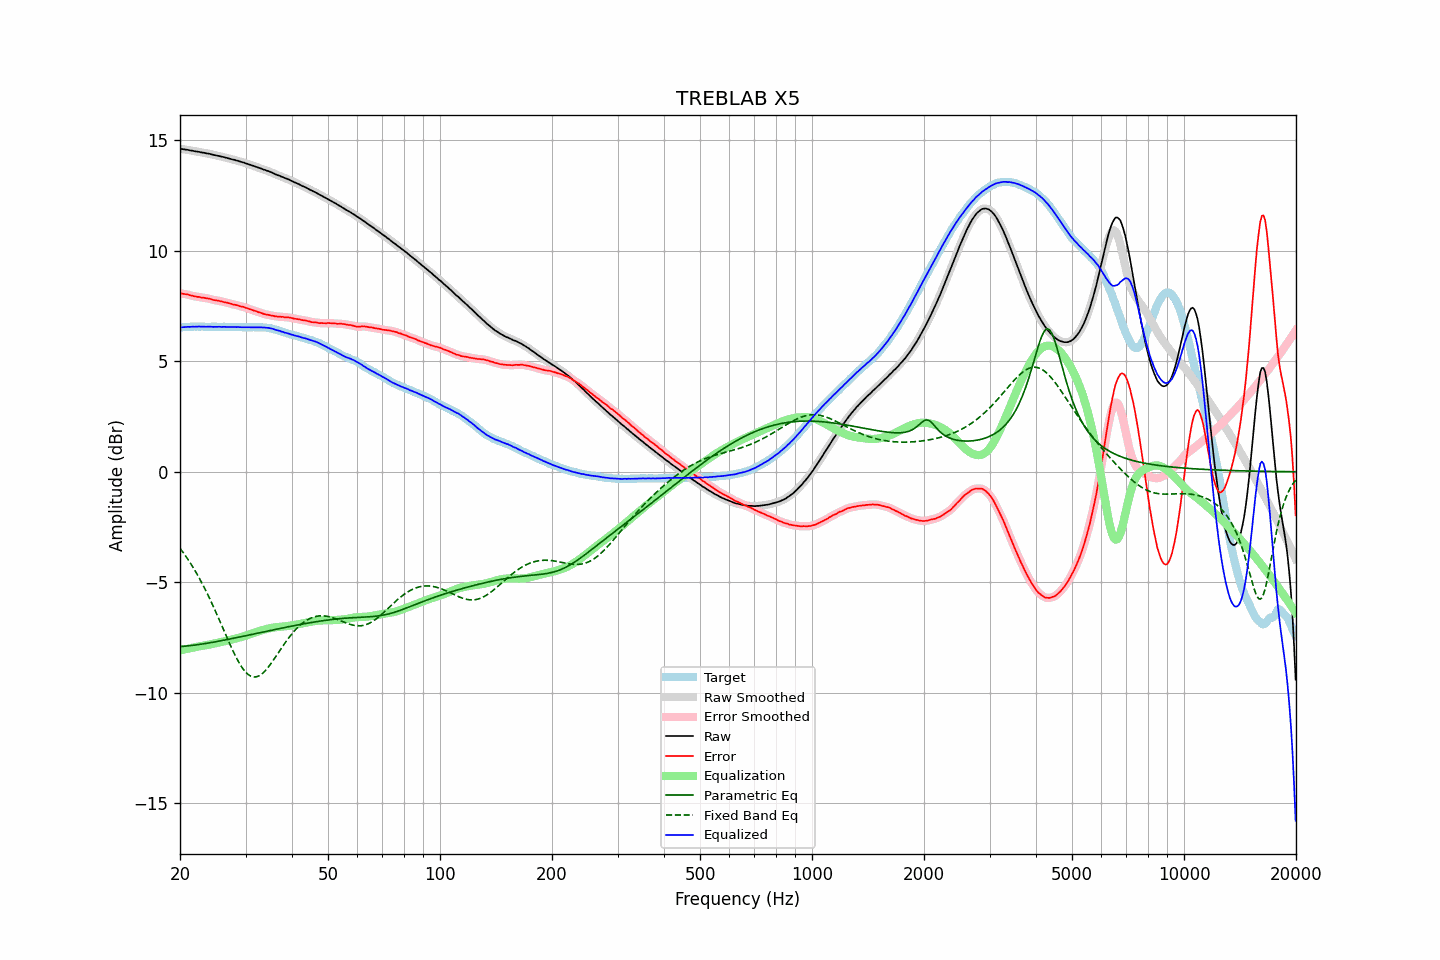

The file beside this chart, header and first rows:
frequency, raw, error, smoothed, error_smoothed, equalization, parametric_eq, fixed_band_eq, equalized_raw, equalized_smoothed, target
20.00, 14.61, 8.08, 14.61, 8.08, -8.08, -7.91, -3.46, 6.53, 6.53, 6.54
20.20, 14.60, 8.07, 14.61, 8.07, -8.07, -7.91, -3.56, 6.54, 6.54, 6.54
20.40, 14.59, 8.05, 14.60, 8.05, -8.05, -7.90, -3.66, 6.54, 6.54, 6.55
20.61, 14.58, 8.04, 14.59, 8.04, -8.04, -7.89, -3.76, 6.55, 6.55, 6.55
20.81, 14.57, 8.03, 14.57, 8.03, -8.02, -7.89, -3.86, 6.55, 6.55, 6.55
21.02, 14.56, 8.02, 14.56, 8.01, -8.01, -7.88, -3.97, 6.56, 6.55, 6.54
21.23, 14.54, 7.99, 14.55, 8.00, -7.99, -7.87, -4.08, 6.55, 6.56, 6.55
21.44, 14.53, 7.97, 14.53, 7.97, -7.98, -7.86, -4.20, 6.56, 6.56, 6.56
21.66, 14.52, 7.96, 14.52, 7.95, -7.96, -7.85, -4.31, 6.56, 6.56, 6.56
21.87, 14.50, 7.93, 14.51, 7.94, -7.94, -7.85, -4.43, 6.56, 6.56, 6.57
22.09, 14.49, 7.93, 14.50, 7.93, -7.93, -7.84, -4.56, 6.57, 6.57, 6.56
22.31, 14.48, 7.91, 14.48, 7.92, -7.91, -7.83, -4.68, 6.57, 6.57, 6.57
22.54, 14.47, 7.91, 14.47, 7.90, -7.90, -7.82, -4.82, 6.57, 6.57, 6.56
22.76, 14.45, 7.88, 14.46, 7.89, -7.89, -7.80, -4.95, 6.56, 6.57, 6.57
22.99, 14.44, 7.87, 14.44, 7.88, -7.88, -7.79, -5.09, 6.56, 6.56, 6.57
23.22, 14.43, 7.87, 14.43, 7.87, -7.87, -7.78, -5.23, 6.57, 6.56, 6.56
23.45, 14.41, 7.85, 14.42, 7.86, -7.86, -7.77, -5.37, 6.56, 6.56, 6.56
23.69, 14.40, 7.85, 14.41, 7.85, -7.84, -7.76, -5.52, 6.56, 6.56, 6.56
23.92, 14.39, 7.84, 14.39, 7.83, -7.83, -7.75, -5.67, 6.57, 6.56, 6.56
24.16, 14.37, 7.82, 14.37, 7.81, -7.81, -7.73, -5.82, 6.56, 6.56, 6.56
24.40, 14.35, 7.79, 14.36, 7.79, -7.80, -7.72, -5.98, 6.56, 6.56, 6.57
24.65, 14.33, 7.77, 14.34, 7.77, -7.78, -7.71, -6.14, 6.55, 6.56, 6.57
24.89, 14.32, 7.76, 14.32, 7.76, -7.76, -7.70, -6.30, 6.56, 6.56, 6.57
25.14, 14.30, 7.75, 14.31, 7.75, -7.75, -7.68, -6.46, 6.56, 6.56, 6.55
25.39, 14.29, 7.74, 14.29, 7.74, -7.73, -7.67, -6.63, 6.56, 6.56, 6.55
25.65, 14.27, 7.72, 14.27, 7.72, -7.72, -7.66, -6.80, 6.56, 6.56, 6.55
25.91, 14.25, 7.70, 14.26, 7.70, -7.70, -7.64, -6.96, 6.55, 6.56, 6.55
26.16, 14.24, 7.68, 14.24, 7.68, -7.69, -7.63, -7.13, 6.56, 6.55, 6.56
26.43, 14.22, 7.66, 14.22, 7.67, -7.67, -7.61, -7.30, 6.56, 6.55, 6.56
26.69, 14.20, 7.66, 14.21, 7.65, -7.65, -7.60, -7.47, 6.55, 6.55, 6.55
26.96, 14.18, 7.64, 14.18, 7.64, -7.63, -7.59, -7.63, 6.55, 6.55, 6.55
27.23, 14.16, 7.62, 14.16, 7.62, -7.62, -7.57, -7.80, 6.55, 6.55, 6.55
27.50, 14.14, 7.60, 14.15, 7.60, -7.60, -7.56, -7.96, 6.55, 6.55, 6.55
27.77, 14.12, 7.57, 14.13, 7.58, -7.58, -7.54, -8.11, 6.55, 6.55, 6.55
28.05, 14.11, 7.56, 14.11, 7.56, -7.56, -7.53, -8.26, 6.55, 6.55, 6.55
28.33, 14.08, 7.54, 14.09, 7.54, -7.54, -7.51, -8.41, 6.54, 6.55, 6.54
28.62, 14.07, 7.53, 14.07, 7.52, -7.52, -7.50, -8.55, 6.55, 6.55, 6.54
28.90, 14.04, 7.49, 14.05, 7.50, -7.50, -7.48, -8.67, 6.54, 6.54, 6.55
29.19, 14.02, 7.48, 14.03, 7.48, -7.48, -7.47, -8.79, 6.54, 6.54, 6.55
29.48, 14.00, 7.47, 14.00, 7.46, -7.46, -7.45, -8.90, 6.54, 6.54, 6.54
29.78, 13.98, 7.45, 13.98, 7.44, -7.44, -7.43, -9.00, 6.54, 6.54, 6.54
30.08, 13.95, 7.41, 13.96, 7.42, -7.42, -7.42, -9.08, 6.54, 6.54, 6.54
30.38, 13.93, 7.40, 13.93, 7.39, -7.39, -7.40, -9.15, 6.54, 6.54, 6.53
30.68, 13.90, 7.36, 13.91, 7.37, -7.37, -7.39, -9.21, 6.53, 6.54, 6.54
30.99, 13.88, 7.35, 13.88, 7.34, -7.35, -7.37, -9.25, 6.54, 6.54, 6.54
31.30, 13.85, 7.32, 13.86, 7.32, -7.32, -7.36, -9.28, 6.54, 6.54, 6.54
31.61, 13.83, 7.29, 13.83, 7.29, -7.29, -7.34, -9.29, 6.54, 6.54, 6.54
31.93, 13.80, 7.27, 13.81, 7.27, -7.27, -7.33, -9.29, 6.54, 6.54, 6.53
32.24, 13.78, 7.24, 13.78, 7.24, -7.24, -7.31, -9.27, 6.54, 6.54, 6.54
32.57, 13.75, 7.22, 13.76, 7.22, -7.22, -7.29, -9.24, 6.54, 6.54, 6.54
32.89, 13.73, 7.20, 13.73, 7.19, -7.19, -7.28, -9.20, 6.54, 6.54, 6.54
33.22, 13.70, 7.17, 13.70, 7.17, -7.17, -7.26, -9.14, 6.53, 6.53, 6.53
33.55, 13.67, 7.14, 13.68, 7.15, -7.15, -7.25, -9.08, 6.52, 6.53, 6.53
33.89, 13.65, 7.13, 13.65, 7.13, -7.13, -7.23, -9.01, 6.52, 6.52, 6.53
34.23, 13.62, 7.11, 13.63, 7.11, -7.11, -7.22, -8.92, 6.51, 6.52, 6.52
34.57, 13.60, 7.10, 13.60, 7.10, -7.09, -7.20, -8.83, 6.51, 6.51, 6.50
34.92, 13.57, 7.08, 13.58, 7.08, -7.08, -7.19, -8.74, 6.50, 6.50, 6.49
35.27, 13.54, 7.06, 13.55, 7.07, -7.06, -7.17, -8.64, 6.48, 6.48, 6.49
35.62, 13.51, 7.06, 13.51, 7.05, -7.05, -7.16, -8.54, 6.46, 6.46, 6.45
35.97, 13.47, 7.03, 13.48, 7.04, -7.04, -7.14, -8.43, 6.43, 6.43, 6.44
... 635 more rows
